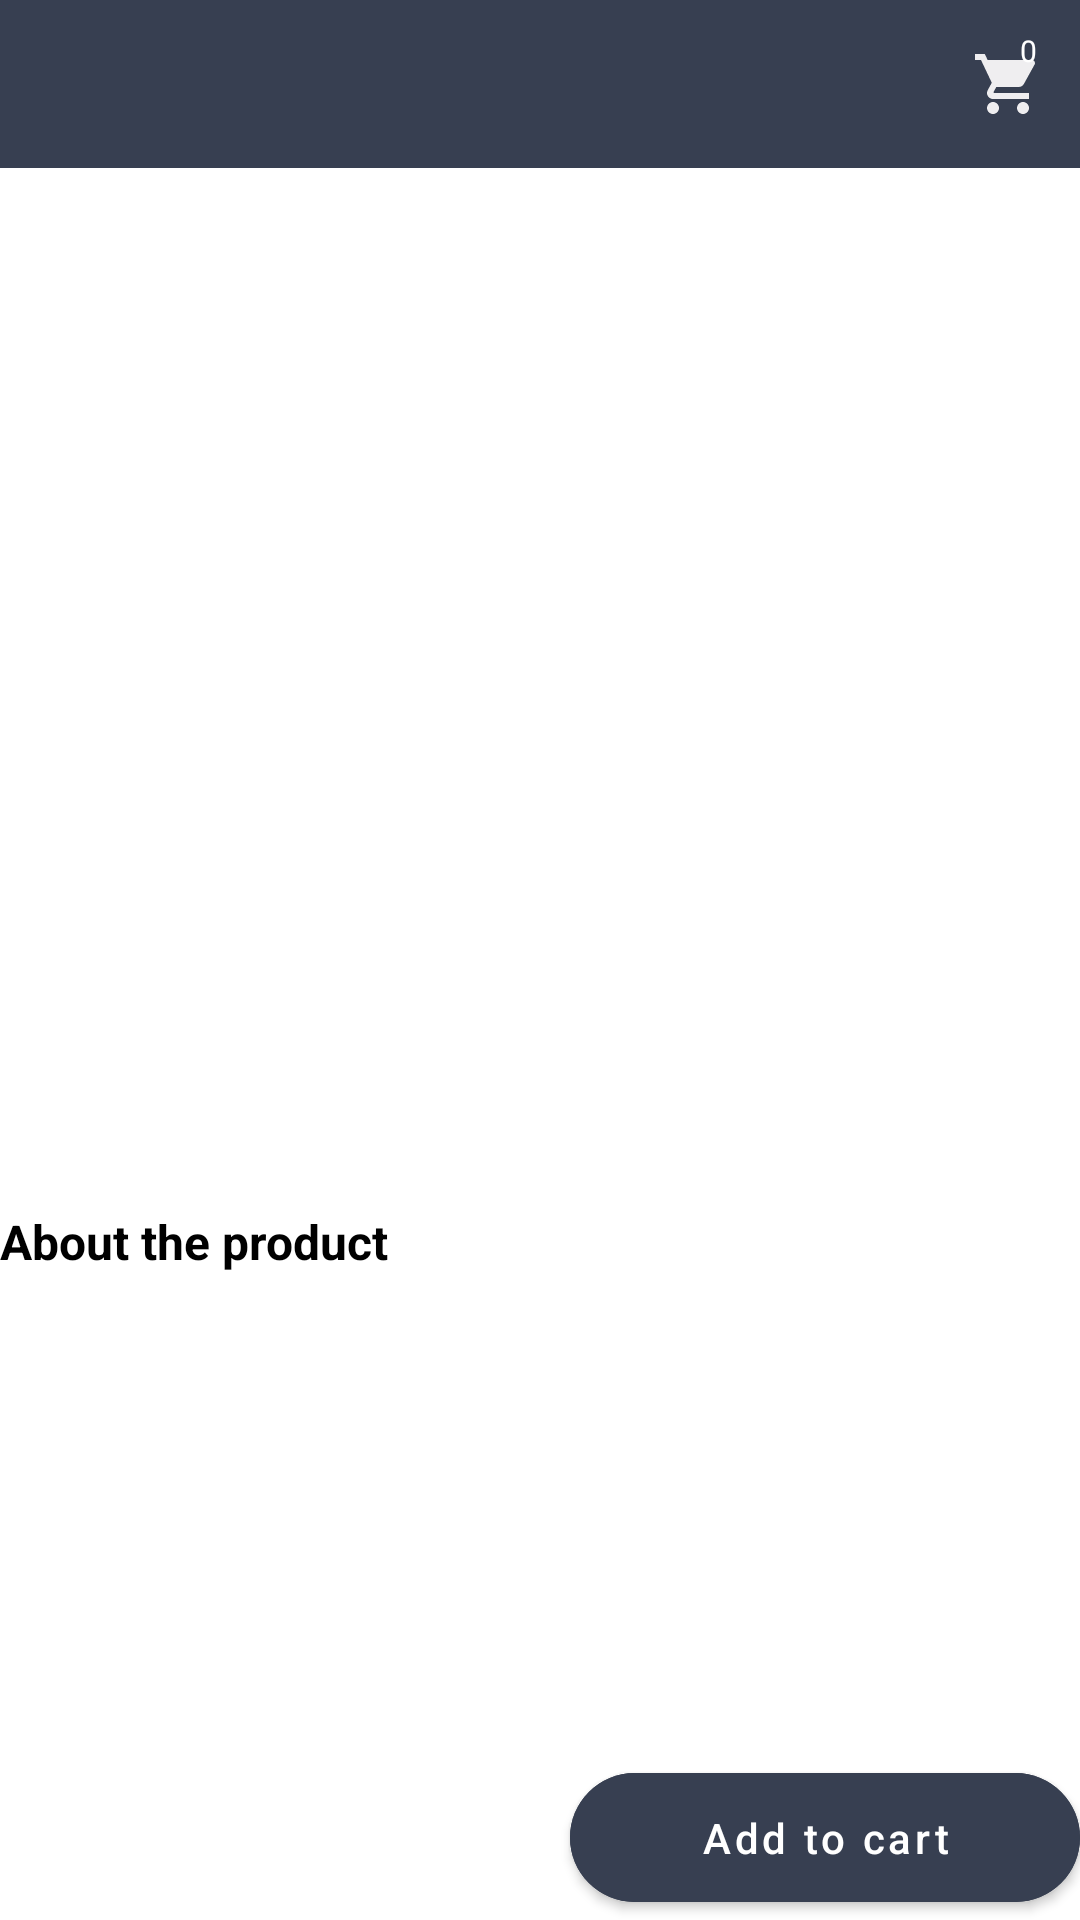

Write the Android layout XML for this screen, with the resource values it uses.
<!-- AndroidManifest.xml: application theme Theme.MobileGrocery -->
<!-- res/layout/products_details_fragment.xml -->
<?xml version="1.0" encoding="utf-8"?>
<RelativeLayout xmlns:android="http://schemas.android.com/apk/res/android"
    xmlns:tools="http://schemas.android.com/tools"
    xmlns:app="http://schemas.android.com/apk/res-auto"
    android:layout_marginStart="16dp"
    android:layout_marginEnd="16dp"

    android:layout_width="match_parent"
    android:layout_height="match_parent"
    tools:context=".ui.productDetails.ProductsDetailsFragment">
    <com.google.android.material.appbar.AppBarLayout
        android:layout_width="match_parent"

        android:layout_height="wrap_content"
        android:theme="@style/Widget.MaterialComponents.AppBarLayout.Primary">

        <androidx.appcompat.widget.Toolbar

            android:id="@+id/toolbar"
            app:menu="@menu/cart_menu"
            android:layout_width="match_parent"
            android:layout_height="?attr/actionBarSize"
            android:background="?attr/colorPrimary"
            app:popupTheme="@style/Widget.MaterialComponents.Toolbar.Primary" />

    </com.google.android.material.appbar.AppBarLayout>


    <ScrollView
        android:layout_marginTop="?attr/actionBarSize"
        android:layout_width="match_parent"
        android:layout_alignParentTop="true"
        android:layout_above="@id/add_to_cart"
        android:layout_height="wrap_content">

        <RelativeLayout
            android:layout_width="match_parent"
            android:paddingTop="20dp"
            android:layout_height="wrap_content">
            <ImageView
                android:layout_width="match_parent"
                android:id="@+id/images"

                android:layout_height="220dp" />


            <TextView
                android:id="@+id/name"
                android:layout_width="match_parent"
                android:layout_height="wrap_content"
                android:layout_below="@id/images"
                android:layout_marginTop="25dp"


                android:textColor="@android:color/black"
                android:textSize="26sp"
                android:textStyle="bold" />

            <TextView
                android:id="@+id/price"
                android:layout_width="wrap_content"
                android:layout_height="wrap_content"

                android:layout_below="@id/name"
                android:layout_alignParentEnd="true"
                android:layout_marginTop="13dp"

                android:textSize="20sp"
                android:textStyle="bold" />

            <TextView
                android:id="@+id/about"
                android:layout_width="wrap_content"
                android:layout_height="wrap_content"
                android:layout_below="@id/price"
                android:layout_marginTop="7sp"
                android:text="About the product"
                android:textColor="@android:color/black"
                android:textSize="16sp"
                android:textStyle="bold" />

            <TextView
                android:id="@+id/description"
                android:layout_width="match_parent"
                android:layout_height="wrap_content"
                android:layout_below="@id/about"
                android:layout_marginTop="7dp"
                />
        </RelativeLayout>
    </ScrollView>


    <com.google.android.material.button.MaterialButton
        android:id="@+id/add_to_cart"
        android:layout_width="wrap_content"
        android:layout_height="wrap_content"
        android:layout_alignParentEnd="true"
        android:layout_alignParentBottom="true"

        android:layout_gravity="end"
        android:backgroundTint="@color/colorPrimary"
        android:minWidth="170dp"
        android:minHeight="55dp"
        android:text="Add to cart"
        android:textAllCaps="false"
        android:textColor="@android:color/white"
        app:cornerRadius="30dp" />


</RelativeLayout>
<!-- resources referenced by this layout -->
<resources>
  <color name="colorPrimary">#373F51</color>
  <style name="Theme.MobileGrocery" parent="Theme.MaterialComponents.DayNight.NoActionBar">
          
          <item name="colorPrimary">@color/colorPrimary</item>
          <item name="colorPrimaryVariant">@color/purple_700</item>
          <item name="colorOnPrimary">@color/white</item>
          
          <item name="colorSecondary">@color/teal_200</item>
          <item name="colorSecondaryVariant">@color/teal_700</item>
          <item name="colorOnSecondary">@color/primary</item>
          
          <item name="android:statusBarColor" tools:targetApi="l">?attr/colorOnBackground</item>
          
      </style>
  <color name="purple_700">#FF3700B3</color>
  <color name="white">#FFFFFFFF</color>
  <color name="teal_200">#FF03DAC5</color>
  <color name="teal_700">#FF018786</color>
  <color name="primary">#FF000000</color>
</resources>
